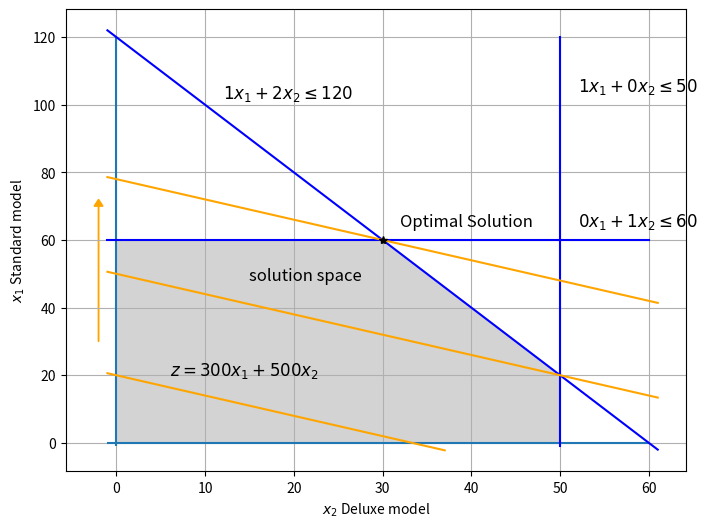

Generate this figure with matplotlib:
"""
Python code for the computer production problem example
"""

import matplotlib.pyplot as plt
import numpy as np
from matplotlib.patches import Polygon
from scipy.optimize import LinearConstraint, milp

"""
In this example we will use the scipy.optimize.milp function to search for the optimal number of computers of each 
type the company should produce to maximize profit. Since this is a rather simple, linear problem, we can use a simple 
and fast solver like the one provided with scipy. Also, this algorithm can handle mixed integer problems, like the one
provided here.

For documentation on scipy.optimize.milp please see the website of scipy or use the help() function.
"""

# first, define the objective function. Since it is linear, we can just provide the coefficients with which x1 and x2
# are multiplied. Note the -1: we need to maximize, however, milp is a minimization algorithm!
eq = -1 * np.array([300, 500])

# next, define the constraints. For this we first provide a matrix A with all the coefficients x1 and x2 are multiplied.
A = np.array([[1, 0], [0, 1], [1, 2]])

# next we determine the upper bounds as vectors
b_u = np.array([60, 50, 120])

# finally, we need to define the lower bound. In our case, these are taken as 0
b_l = np.full_like(b_u, 0)

# we can now define the LinearConstraint
constraints = LinearConstraint(A, b_l, b_u)

# the integrality array will tell the algorithm it should take the variables as integers.
integrality = np.ones_like(eq)

"""Run the optimization"""

result = milp(c=eq, constraints=constraints, integrality=integrality)

print(f'The optimal solution is for producing {result.x[0]} basic computers and '
      f'{result.x[1]} advanced computers.')

print(f'This will result in a profit of €{round(-1 * result.fun, 2)}')

"""
The solution of this example can also be found graphically. This figure is created below. You are not required to 
understand the code below, so it is not annotated further.
"""

fig, ax = plt.subplots(figsize=(8, 6))
ax.grid()

# Draw constraint lines
ax.hlines(0, -1, 60)
ax.vlines(0, -1, 120)
ax.plot(np.linspace(-1, 80, 100) * 0 + 50, np.linspace(-1, 120, 100), color="blue")
ax.plot(np.linspace(-1, 60, 100), np.linspace(-1, 60, 100) * 0 + 60, color="blue")
ax.plot(np.linspace(-1, 61, 100), -2 / 1 * np.linspace(-1, 61, 100) + 120, color="blue")

# Draw the feasible region
feasible_set = Polygon(np.array([[0, 0],
                                 [0, 60],
                                 [30, 60],
                                 [50, 20],
                                 [50, 0]]),
                       color="lightgrey")
ax.add_patch(feasible_set)

# Draw the objective function
ax.plot(np.linspace(-1, 61, 100), -3 / 5 * np.linspace(-1, 61, 100) + 78, color="orange")
ax.plot(np.linspace(-1, 37, 100), -3 / 5 * np.linspace(-1, 37, 100) + 20, color="orange")
ax.plot(np.linspace(-1, 61, 100), -3 / 5 * np.linspace(-1, 61, 100) + 50, color="orange")
ax.arrow(-2, 30, 0, 40, width=0.05, head_width=1, head_length=2, color="orange")
ax.text(52, 104, r"$1x_1 + 0x_2 \leq 50$", size=12)
ax.text(52, 64, r"$0x_1 + 1x_2 \leq 60$", size=12)
ax.text(12, 102, r"$1x_1 + 2x_2 \leq 120$", size=12)
ax.text(6, 20, r"$z = 300x_1 + 500x_2$", size=12)
ax.text(15, 48, "solution space", size=12)

# Draw the optimal solution
ax.plot(result.x[1], result.x[0], "*", color="black")
ax.text(32, 64, "Optimal Solution", size=12)
plt.xlabel(r"$x_2$ Deluxe model")
plt.ylabel(r"$x_1$ Standard model")
plt.show()
